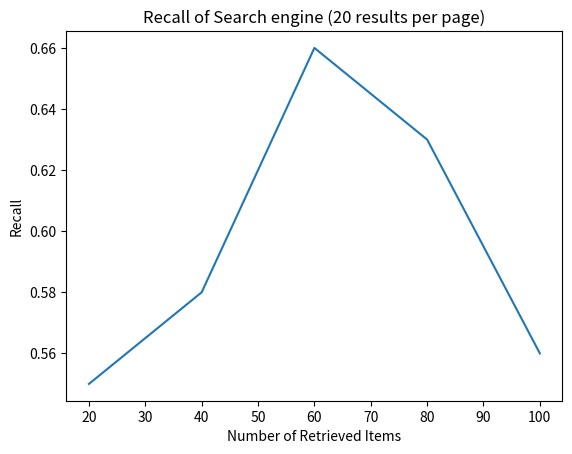

The script that saved this image:
import matplotlib.pyplot as plt

# Define the number of items in the search and the retrieved items
retrieved_items = [20, 40, 60, 80, 100]

# Calculate the recall for each number of retrieved items
# recall = [i / number_of_items for i in retrieved_items]

#recall1 = [0.7, 0.725, 0.8, 0.6875, 0.69]

recall2 = [0.55, 0.58, 0.66, 0.63, 0.56]

# Plot the recall
plt.plot(retrieved_items, recall2)
plt.xlabel('Number of Retrieved Items')
plt.ylabel('Recall')
plt.title('Recall of Search engine (20 results per page)')
plt.show()